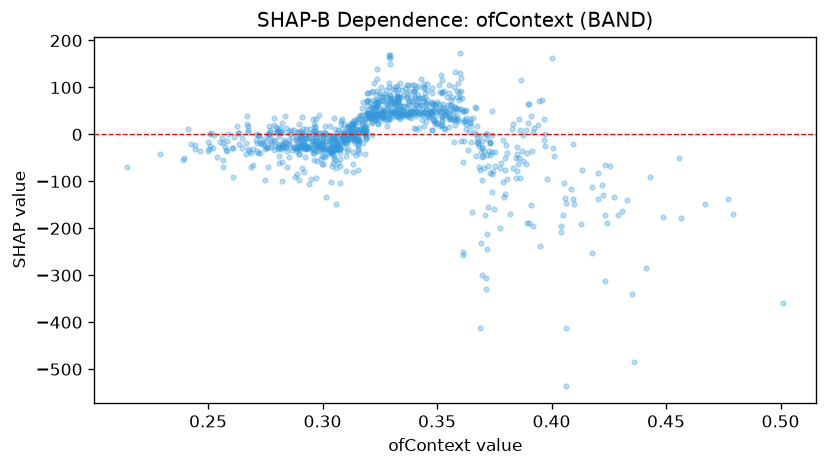

The file beside this chart, header and first rows:
feature_value, shap_value
0.3133, 21.23
0.4235, -311.2
0.2965, 7.106
0.3338, 49.43
0.277, -6.598
0.334, 37.6
0.3117, 14.22
0.3507, 49.65
0.2837, 38.56
0.3082, 21.71
0.2632, 2.882
0.3615, -250.4
0.3218, 73.4
0.2808, -2.674
0.3558, 31.91
0.3657, 35.86
0.2898, 5.596
0.3235, 37.68
0.3177, 13.08
0.2815, -29.83
0.316, -9.332
0.28, 7.272
0.2803, 11.05
0.3265, 55.32
0.313, 27.22
0.2637, 2.332
0.3092, -9.633
0.3275, 94.38
0.3427, 61.59
0.3128, 14.51
0.3075, -52.81
0.265, -6.745
0.3268, 78.63
0.2768, -1.908
0.3195, 45.24
0.3447, 48.27
0.2815, 14.18
0.2838, 13.91
0.3002, -3.739
0.3477, 99.01
0.3312, 68.1
0.3327, 72.05
0.3248, 44.32
0.2772, 4.364
0.3517, 19.92
0.3052, 34
0.349, 38.76
0.2762, 1.136
0.3127, 22.83
0.3282, 65.78
0.3317, 94.96
0.3615, -256.4
0.2795, 4.539
0.3458, 72.63
0.289, -4.772
0.3222, 40.69
0.3045, -3.031
0.3323, 53.12
0.3625, 11.98
0.3085, 10.77
... 1,012 more rows
